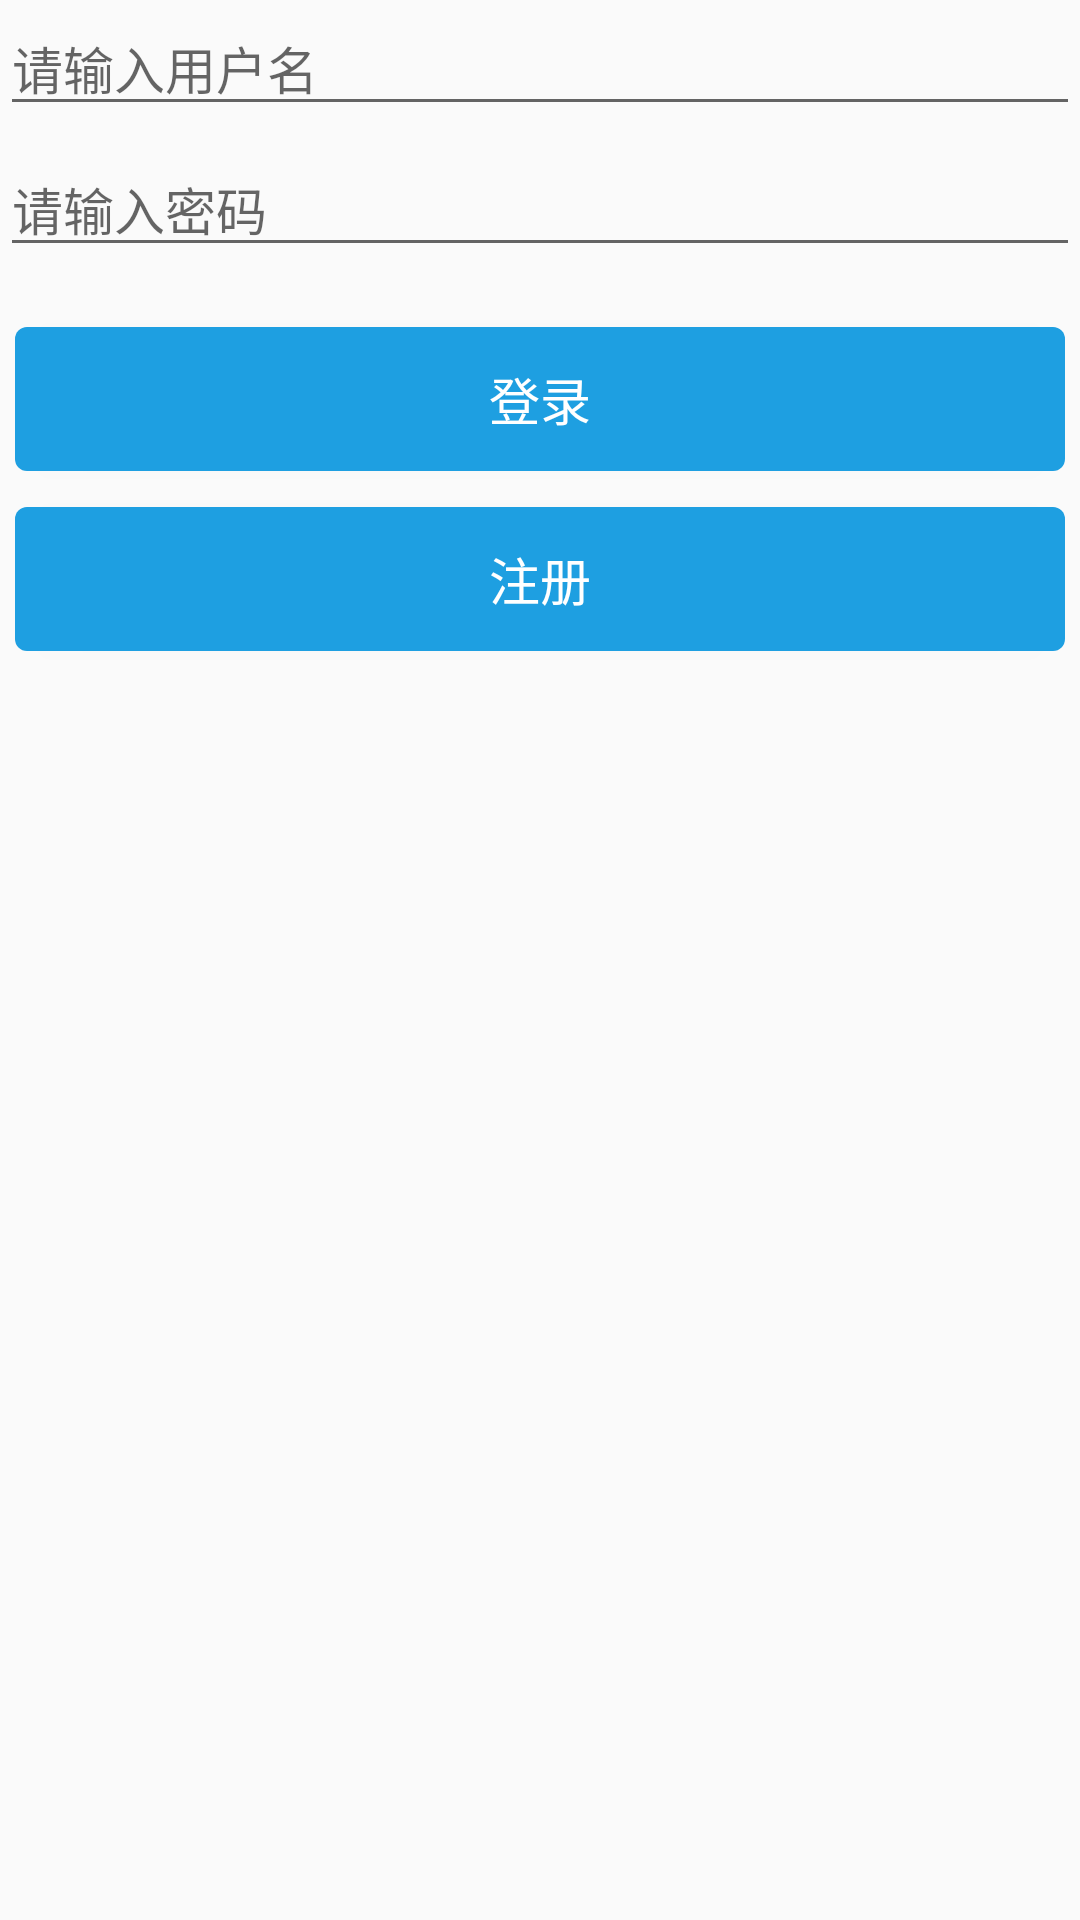

Reconstruct the res/layout file that produces this screen, plus the resources it refers to.
<!-- AndroidManifest.xml: application theme AppTheme -->
<!-- res/layout/login_fragment.xml -->
<?xml version="1.0" encoding="utf-8"?>
<RelativeLayout xmlns:android="http://schemas.android.com/apk/res/android"
    android:layout_width="match_parent"
    android:layout_height="match_parent"
    android:layout_marginEnd="10dp"
    android:layout_marginStart="10dp"
    android:layout_marginTop="15dp">

    <EditText
        android:id="@+id/login_name_edit"
        style="@style/EditTextAppearance"
        android:layout_width="match_parent"
        android:layout_height="wrap_content"
        android:hint="@string/input_name"
        android:inputType="text" />

    <EditText
        android:id="@+id/login_password_edit"
        style="@style/EditTextAppearance"
        android:layout_width="match_parent"
        android:layout_height="wrap_content"
        android:layout_below="@+id/login_name_edit"
        android:layout_marginTop="5dp"
        android:hint="@string/edit_input_password"
        android:inputType="textPassword" />

    <Button
        android:id="@+id/login_confirm"
        style="@style/login_button"
        android:layout_width="match_parent"
        android:layout_height="wrap_content"
        android:layout_below="@id/login_password_edit"
        android:layout_marginTop="20dp"
        android:text="@string/login" />

    <Button
        android:id="@+id/login_register"
        style="@style/login_button"
        android:layout_width="match_parent"
        android:layout_height="wrap_content"
        android:layout_below="@+id/login_confirm"
        android:layout_marginTop="12dp"
        android:text="@string/register" />

</RelativeLayout>
<!-- resources referenced by this layout -->
<resources>
  <string name="edit_input_password">请输入密码</string>
  <string name="input_name">请输入用户名</string>
  <string name="login">登录</string>
  <string name="register">注册</string>
  <style name="EditTextAppearance" parent="Theme.AppCompat.Light">
          <item name="android:textSize">17sp</item>
          <item name="android:textCursorDrawable">@drawable/edit_text_drawable</item>
      </style>
  <style name="login_button" parent="Theme.AppCompat.Light">
          <item name="android:textSize">17sp</item>
          <item name="android:layout_marginStart">5dp</item>
          <item name="android:layout_marginEnd">5dp</item>
          <item name="android:textColor">@color/colorWhite</item>
          <item name="android:background">@drawable/login_button</item>
      </style>
  <style name="AppTheme" parent="Theme.AppCompat.Light.DarkActionBar">
          
          <item name="colorPrimary">@color/color_bar_background</item>
          <item name="colorPrimaryDark">@color/color_bar_background</item>
          <item name="colorAccent">@color/colorAccent</item>
          <item name="windowActionBar">false</item>
          <item name="windowNoTitle">true</item>
          <item name="android:windowNoTitle">true</item>
      </style>
  <!-- drawable edit_text_drawable (drawable) -->
  <?xml version="1.0" encoding="utf-8"?>
  <shape xmlns:android="http://schemas.android.com/apk/res/android"
      android:shape="rectangle">
      <size android:width="2dp" />
      <solid android:color="#2b9f20" />
  </shape>
  <color name="colorWhite">#FFFFFF</color>
  <!-- drawable login_button (drawable) -->
  <?xml version="1.0" encoding="utf-8"?>
  <shape xmlns:android="http://schemas.android.com/apk/res/android"
      android:shape="rectangle">
      <solid android:color="#1e9fe1" />
      <corners android:radius="4dp" />
  </shape>
  <color name="color_bar_background">#374c69</color>
  <color name="colorAccent">#2b9f20</color>
</resources>
